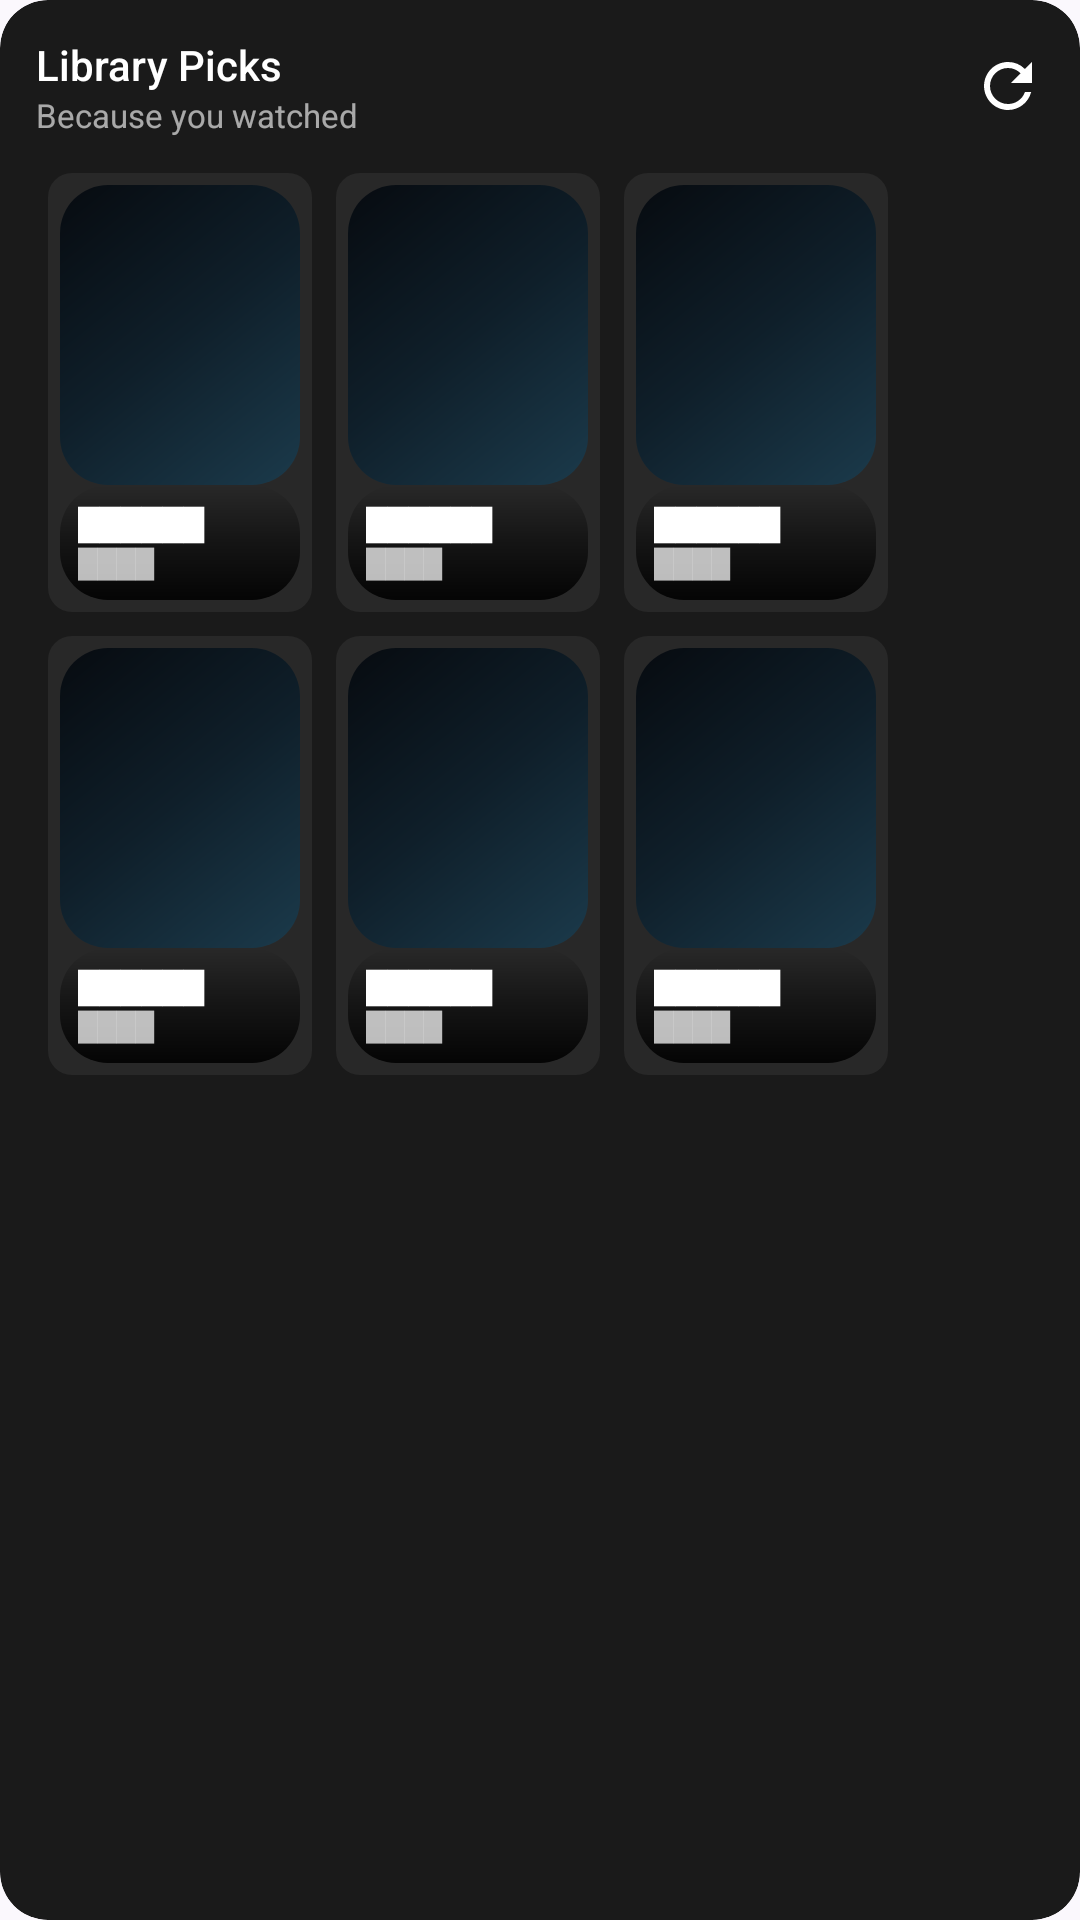

Reconstruct the res/layout file that produces this screen, plus the resources it refers to.
<!-- AndroidManifest.xml: application theme Theme.JellyPlay -->
<!-- res/layout/library_recommendations_widget_preview.xml -->
<?xml version="1.0" encoding="utf-8"?>
<LinearLayout xmlns:android="http://schemas.android.com/apk/res/android"
    android:layout_width="match_parent"
    android:layout_height="match_parent"
    android:background="@drawable/widget_background"
    android:clipToOutline="true"
    android:orientation="vertical"
    android:padding="12dp">

    <LinearLayout
        android:layout_width="match_parent"
        android:layout_height="wrap_content"
        android:gravity="center_vertical"
        android:orientation="horizontal">

        <LinearLayout
            android:layout_width="0dp"
            android:layout_height="wrap_content"
            android:layout_weight="1"
            android:orientation="vertical">

            <TextView
                android:layout_width="match_parent"
                android:layout_height="wrap_content"
                android:ellipsize="end"
                android:fontFamily="sans-serif-medium"
                android:maxLines="1"
                android:text="@string/widget_library_recommendations_title"
                android:textColor="#FFFFFF"
                android:textSize="14sp" />

            <TextView
                android:layout_width="match_parent"
                android:layout_height="wrap_content"
                android:ellipsize="end"
                android:fontFamily="sans-serif"
                android:maxLines="1"
                android:text="@string/widget_library_recommendations_subtitle"
                android:textColor="#A0FFFFFF"
                android:textSize="11sp" />
        </LinearLayout>

        <ImageView
            android:layout_width="24dp"
            android:layout_height="24dp"
            android:contentDescription="@null"
            android:src="@drawable/widget_ic_refresh" />
    </LinearLayout>

    <GridLayout
        android:layout_width="match_parent"
        android:layout_height="0dp"
        android:layout_marginTop="8dp"
        android:layout_weight="1"
        android:columnCount="3"
        android:rowCount="2"
        android:useDefaultMargins="true">

        <include layout="@layout/library_recommendations_preview_cell" />
        <include layout="@layout/library_recommendations_preview_cell" />
        <include layout="@layout/library_recommendations_preview_cell" />
        <include layout="@layout/library_recommendations_preview_cell" />
        <include layout="@layout/library_recommendations_preview_cell" />
        <include layout="@layout/library_recommendations_preview_cell" />
    </GridLayout>
</LinearLayout>
<!-- res/layout/library_recommendations_preview_cell.xml (included above) -->
<?xml version="1.0" encoding="utf-8"?>
<LinearLayout xmlns:android="http://schemas.android.com/apk/res/android"
    android:layout_width="wrap_content"
    android:layout_height="wrap_content"
    android:background="@drawable/widget_item_background"
    android:orientation="vertical"
    android:padding="4dp">

    <ImageView
        android:layout_width="80dp"
        android:layout_height="100dp"
        android:adjustViewBounds="true"
        android:contentDescription="@null"
        android:scaleType="centerCrop"
        android:src="@drawable/widget_backdrop_placeholder" />

    <LinearLayout
        android:layout_width="80dp"
        android:layout_height="wrap_content"
        android:background="@drawable/widget_scrim"
        android:minHeight="28dp"
        android:orientation="vertical"
        android:padding="6dp">

        <TextView
            android:layout_width="match_parent"
            android:layout_height="wrap_content"
            android:ellipsize="end"
            android:fontFamily="sans-serif-medium"
            android:maxLines="1"
            android:text="██████"
            android:textColor="#FFFFFF"
            android:textSize="10sp" />

        <TextView
            android:layout_width="match_parent"
            android:layout_height="wrap_content"
            android:ellipsize="end"
            android:maxLines="1"
            android:text="████"
            android:textColor="#BBFFFFFF"
            android:textSize="9sp" />
    </LinearLayout>
</LinearLayout>
<!-- resources referenced by this layout -->
<resources>
  <!-- drawable widget_backdrop_placeholder (drawable) -->
  <?xml version="1.0" encoding="utf-8"?>
  <shape xmlns:android="http://schemas.android.com/apk/res/android"
      android:shape="rectangle">
      <gradient
          android:angle="135"
          android:startColor="#1B3A4B"
          android:centerColor="#0F1F2A"
          android:endColor="#070B10"
          android:type="linear" />
      <corners android:radius="16dp" />
  </shape>
  <!-- drawable widget_background (drawable) -->
  <?xml version="1.0" encoding="utf-8"?>
  <shape xmlns:android="http://schemas.android.com/apk/res/android"
      android:shape="rectangle">
      <solid android:color="#1A1A1A" />
      <corners android:radius="16dp" />
  </shape>
  <!-- drawable widget_ic_refresh (drawable) -->
  <vector xmlns:android="http://schemas.android.com/apk/res/android"
      android:width="24dp"
      android:height="24dp"
      android:viewportWidth="24"
      android:viewportHeight="24">
      <path
          android:fillColor="#FFFFFF"
          android:pathData="M17.65,6.35A7.958,7.958 0 0,0 12,4c-4.42,0 -7.99,3.58 -7.99,8s3.57,8 7.99,8c3.73,0 6.84,-2.55 7.73,-6h-2.08A5.99,5.99 0 0,1 12,18c-3.31,0 -6,-2.69 -6,-6s2.69,-6 6,-6c1.66,0 3.14,0.69 4.22,1.78L13,11h7V4l-2.35,2.35z" />
  </vector>
  <!-- drawable widget_item_background (drawable) -->
  <?xml version="1.0" encoding="utf-8"?>
  <shape xmlns:android="http://schemas.android.com/apk/res/android"
      android:shape="rectangle">
      <solid android:color="#282828" />
      <corners android:radius="8dp" />
  </shape>
  <!-- drawable widget_scrim (drawable) -->
  <?xml version="1.0" encoding="utf-8"?>
  <shape xmlns:android="http://schemas.android.com/apk/res/android"
      android:shape="rectangle">
      <gradient
          android:angle="270"
          android:startColor="#00000000"
          android:centerColor="#80000000"
          android:endColor="#E6000000"
          android:type="linear" />
      <corners android:radius="16dp" />
  </shape>
  <string name="widget_library_recommendations_subtitle">Because you watched</string>
  <string name="widget_library_recommendations_title">Library Picks</string>
  <style name="Theme.JellyPlay" parent="Theme.AppCompat.NoActionBar">
          <item name="android:windowBackground">@color/window_background</item>
          <item name="android:colorBackground">@color/window_background</item>
      </style>
  <color name="window_background">#FFFBF8FD</color>
</resources>
